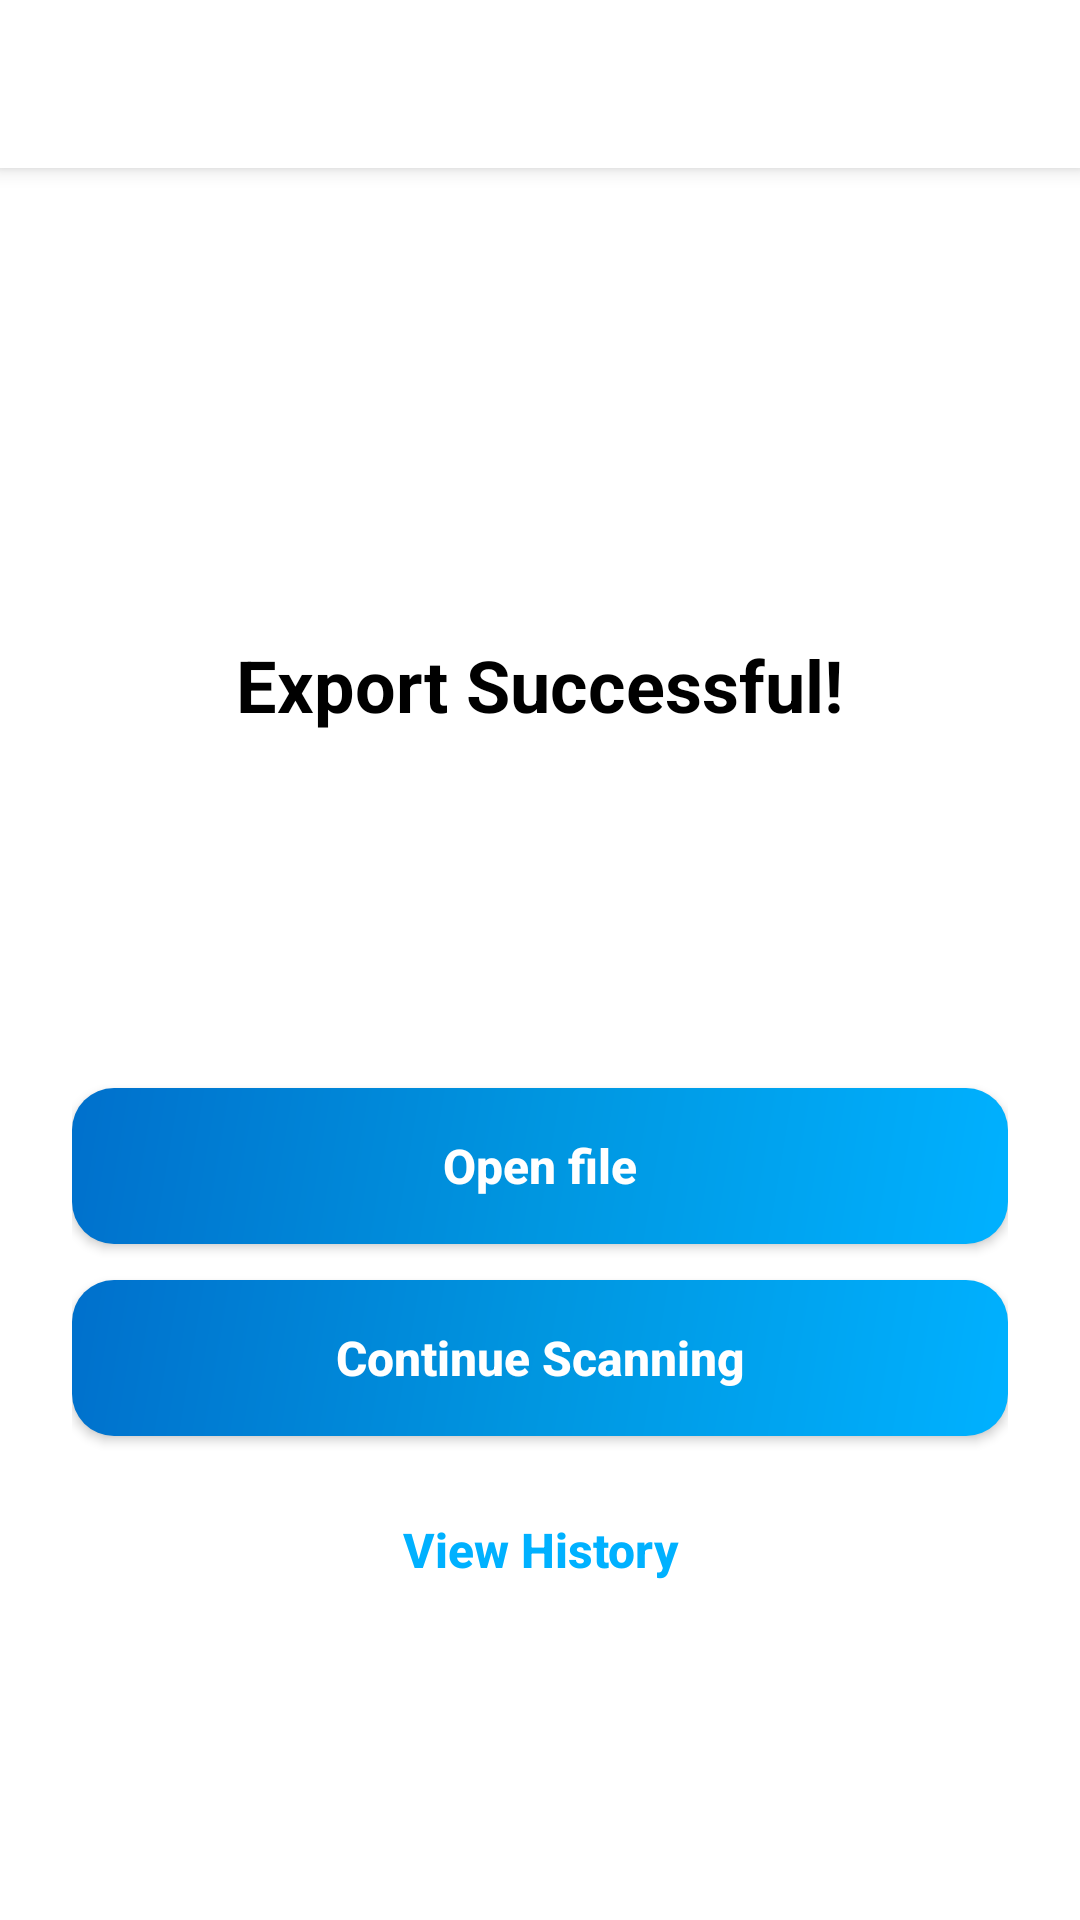

Produce the Android XML layout that renders to this screen, including the resource entries it uses.
<!-- AndroidManifest.xml: application theme AppTheme -->
<!-- res/layout/a_batch_export_result.xml -->
<?xml version="1.0" encoding="utf-8"?>
<LinearLayout xmlns:android="http://schemas.android.com/apk/res/android"
    xmlns:app="http://schemas.android.com/apk/res-auto"
    android:layout_width="match_parent"
    android:layout_height="match_parent"
    android:orientation="vertical"
    android:fitsSystemWindows="true"
    android:background="?android:attr/windowBackground">

    
    <androidx.appcompat.widget.Toolbar
        android:id="@+id/toolbar"
        android:layout_width="match_parent"
        android:layout_height="?attr/actionBarSize"
        android:background="?attr/colorPrimary"
        app:navigationIcon="@drawable/ic_arrow_back"
        app:navigationContentDescription="Back"
        app:title=""
        android:elevation="4dp" />

    
    <ScrollView
        android:layout_width="match_parent"
        android:layout_height="0dp"
        android:layout_weight="1"
        android:fillViewport="true">

        <LinearLayout
            android:layout_width="match_parent"
            android:layout_height="wrap_content"
            android:orientation="vertical"
            android:gravity="center_horizontal"
            android:paddingHorizontal="24dp"
            android:paddingTop="48dp"
            android:paddingBottom="32dp">

            
            <ImageView
                android:id="@+id/imageViewSuccess"
                android:layout_width="88dp"
                android:layout_height="88dp"
                app:srcCompat="@drawable/ic_confirm_enabled"
                app:tint="@color/green"
                android:layout_marginBottom="20dp" />

            
            <LinearLayout
                android:id="@+id/layoutContent"
                android:layout_width="match_parent"
                android:layout_height="wrap_content"
                android:orientation="vertical"
                android:gravity="center_horizontal">

                <TextView
                    android:layout_width="wrap_content"
                    android:layout_height="wrap_content"
                    android:text="@string/activity_batch_export_success_title"
                    android:textSize="24sp"
                    android:textStyle="bold"
                    android:textColor="@color/default_text_color"
                    android:layout_marginBottom="8dp" />

                <TextView
                    android:id="@+id/textViewDetail"
                    android:layout_width="match_parent"
                    android:layout_height="wrap_content"
                    android:textSize="15sp"
                    android:gravity="center"
                    android:textColor="@color/secondary_text_color"
                    android:layout_marginBottom="24dp" />

                
                <LinearLayout
                    android:layout_width="match_parent"
                    android:layout_height="wrap_content"
                    android:orientation="horizontal"
                    android:background="@drawable/bg_dialog_glass"
                    android:padding="16dp"
                    android:gravity="center_vertical"
                    android:layout_marginBottom="16dp">

                    <ImageView
                        android:layout_width="18dp"
                        android:layout_height="18dp"
                        app:srcCompat="@drawable/ic_download"
                        app:tint="@color/blue"
                        android:layout_marginEnd="10dp" />

                    <TextView
                        android:id="@+id/textViewPath"
                        android:layout_width="0dp"
                        android:layout_height="wrap_content"
                        android:layout_weight="1"
                        android:textSize="13sp"
                        android:textColor="@color/secondary_text_color" />
                </LinearLayout>

                
                <androidx.appcompat.widget.AppCompatButton
                    android:id="@+id/buttonOpenFile"
                    android:layout_width="match_parent"
                    android:layout_height="52dp"
                    android:text="@string/activity_batch_export_button_open_file"
                    android:textColor="@color/white"
                    android:textSize="16sp"
                    android:textStyle="bold"
                    android:textAllCaps="false"
                    android:background="@drawable/bg_gradient_button"
                    android:layout_marginBottom="12dp" />

                
                <androidx.appcompat.widget.AppCompatButton
                    android:id="@+id/buttonContinueScanning"
                    android:layout_width="match_parent"
                    android:layout_height="52dp"
                    android:text="@string/activity_batch_export_button_continue"
                    android:textColor="@color/white"
                    android:textSize="16sp"
                    android:textStyle="bold"
                    android:textAllCaps="false"
                    android:background="@drawable/bg_gradient_button"
                    android:layout_marginBottom="12dp" />

                
                <androidx.appcompat.widget.AppCompatButton
                    android:id="@+id/buttonBackHome"
                    android:layout_width="match_parent"
                    android:layout_height="52dp"
                    android:text="@string/activity_batch_export_button_history"
                    android:textColor="@color/blue"
                    android:textSize="16sp"
                    android:textStyle="bold"
                    android:textAllCaps="false"
                    android:background="@drawable/bg_premium_button_secondary" />

            </LinearLayout>
        </LinearLayout>
    </ScrollView>
</LinearLayout>
<!-- resources referenced by this layout -->
<resources>
  <color name="blue">#00B1FF</color>
  <color name="default_text_color">@color/black</color>
  <color name="green">#46CC47</color>
  <color name="secondary_text_color">@color/gray</color>
  <color name="white">#FFFFFF</color>
  <!-- drawable bg_dialog_glass (drawable) -->
  <?xml version="1.0" encoding="utf-8"?>
  <shape xmlns:android="http://schemas.android.com/apk/res/android"
      android:shape="rectangle">
      <solid android:color="@color/dialog_background_color" />
      <corners android:radius="28dp" />
  </shape>
  <!-- drawable bg_gradient_button (drawable) -->
  <?xml version="1.0" encoding="utf-8"?>
  <ripple xmlns:android="http://schemas.android.com/apk/res/android"
      android:color="#2200B1FF">
      <item>
          <shape android:shape="rectangle">
              <gradient
                  android:angle="135"
                  android:startColor="#00B1FF"
                  android:centerColor="#0096E0"
                  android:endColor="#0070CC"
                  android:type="linear" />
              <corners android:radius="14dp" />
          </shape>
      </item>
  </ripple>
  <!-- drawable bg_premium_button_secondary (drawable) -->
  <?xml version="1.0" encoding="utf-8"?>
  <ripple xmlns:android="http://schemas.android.com/apk/res/android"
      android:color="@color/gray_transparent2">
      <item>
          <shape android:shape="rectangle">
              <solid android:color="@color/transparent" />
              <corners android:radius="24dp" />
          </shape>
      </item>
  </ripple>
  <string name="activity_batch_export_button_continue">Continue Scanning</string>
  <string name="activity_batch_export_button_history">View History</string>
  <string name="activity_batch_export_button_open_file">Open file</string>
  <string name="activity_batch_export_success_title">Export Successful!</string>
  <style name="AppTheme" parent="BaseAppTheme" />
  <color name="black">#000000</color>
  <color name="gray">#7D7D7D</color>
  <color name="dialog_background_color">@color/white</color>
  <color name="gray_transparent2">#6B7D7D7D</color>
  <color name="transparent">#00000000</color>
  <color name="color_primary">@color/white</color>
  <color name="color_primary_dark">@color/black</color>
  <color name="color_accent">@color/blue</color>
  <color name="color_background">@color/white</color>
  <color name="text_color_secondary">@color/black</color>
  <color name="navigation_bar_color">@color/black2</color>
  <style name="ToolbarMenuButtonStyle" parent="@style/Widget.AppCompat.ActionButton.Overflow">
          <item name="android:tint">@color/toolbar_menu_color</item>
      </style>
  <color name="black2">#202124</color>
  <color name="toolbar_menu_color">@color/black</color>
  <style name="ShapeDialogM3" parent="">
          <item name="cornerFamily">rounded</item>
          <item name="cornerSize">28dp</item>
      </style>
  <style name="DialogAnimationiOS">
          <item name="android:windowEnterAnimation">@anim/anim_dialog_enter</item>
          <item name="android:windowExitAnimation">@anim/anim_dialog_exit</item>
      </style>
  <style name="DialogTitleM3" parent="MaterialAlertDialog.MaterialComponents.Title.Text">
          <item name="android:textSize">20sp</item>
          <item name="android:textStyle">bold</item>
          <item name="android:textColor">@color/default_text_color</item>
      </style>
  <style name="DialogBodyM3" parent="MaterialAlertDialog.MaterialComponents.Body.Text">
          <item name="android:textSize">15sp</item>
          <item name="android:textColor">@color/secondary_text_color</item>
          <item name="android:lineSpacingMultiplier">1.4</item>
      </style>
  <style name="DialogButtonM3" parent="Widget.MaterialComponents.Button.TextButton.Dialog">
          <item name="android:textSize">16sp</item>
          <item name="android:textStyle">bold</item>
          <item name="android:textAllCaps">false</item>
          <item name="android:paddingHorizontal">20dp</item>
          <item name="android:background">@drawable/bg_ripple_pill</item>
      </style>
</resources>
